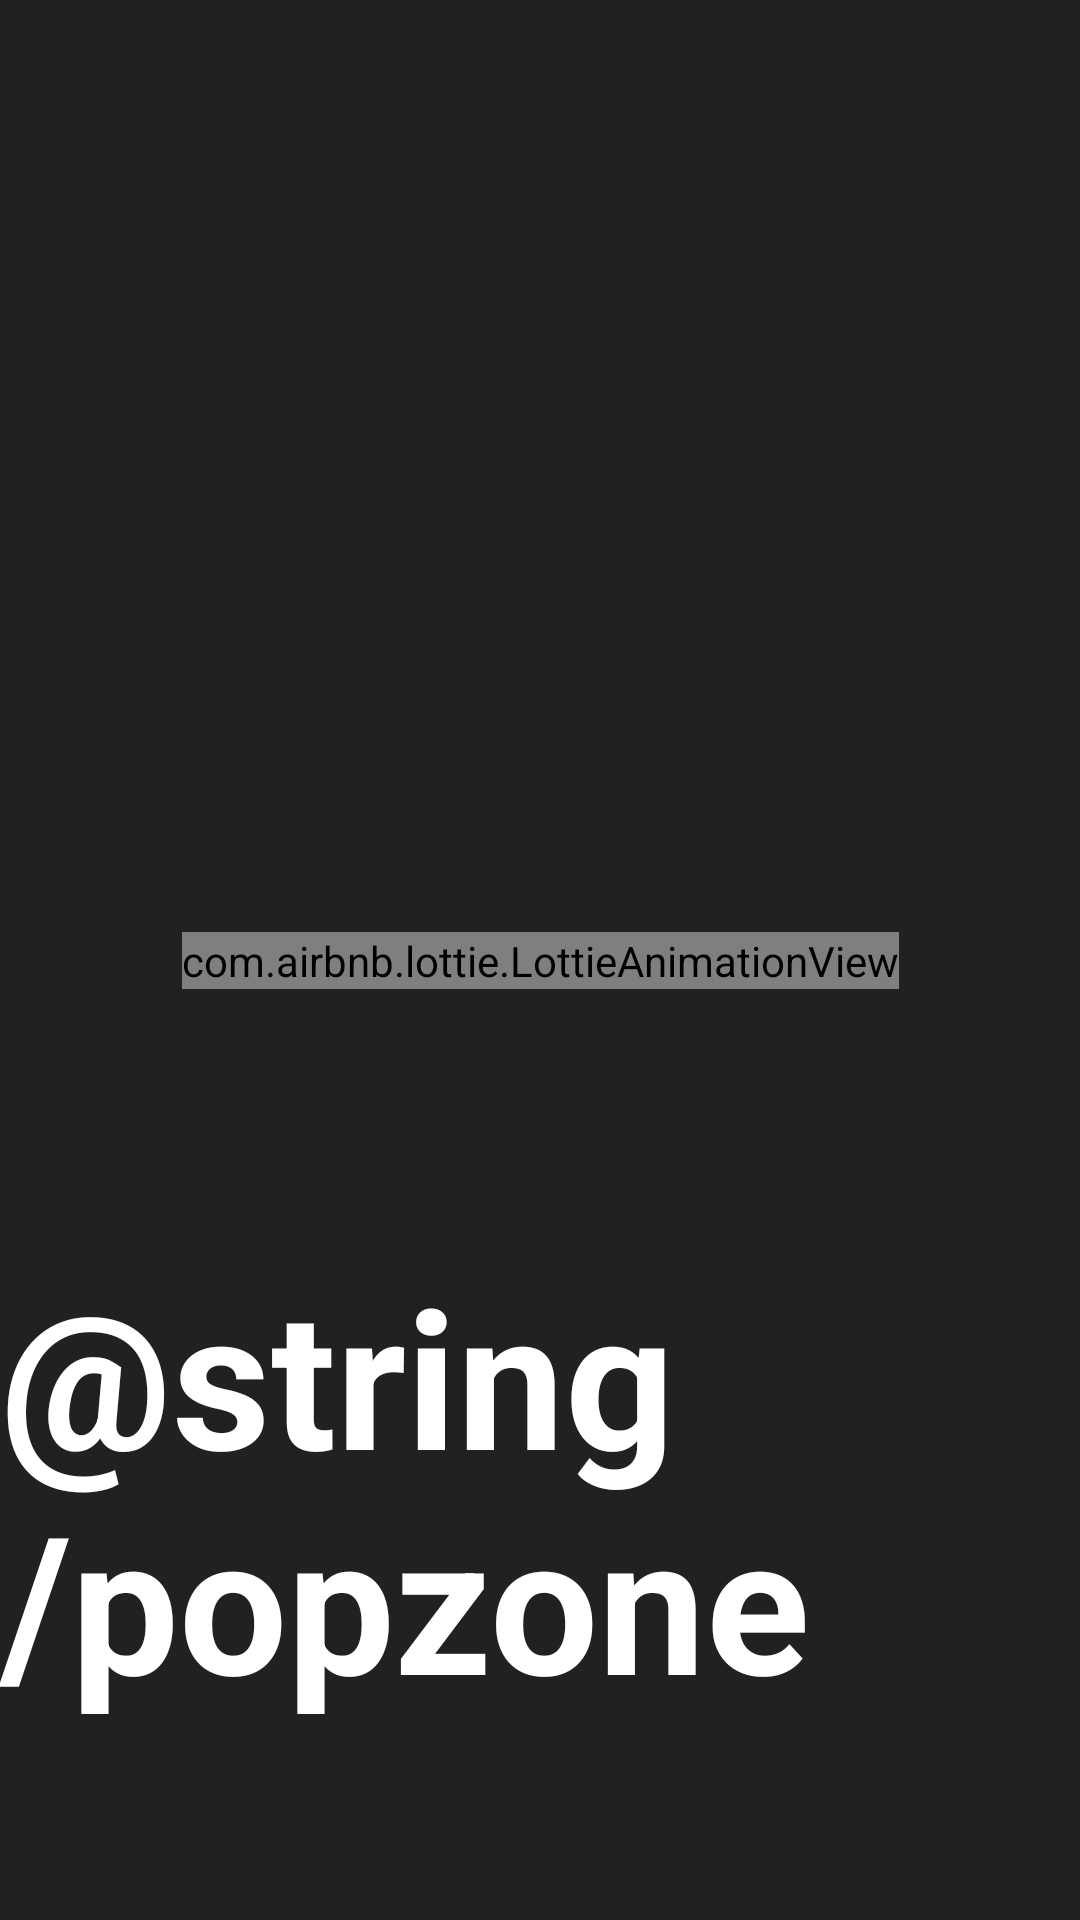

Reconstruct the res/layout file that produces this screen, plus the resources it refers to.
<!-- AndroidManifest.xml: application theme Theme.AppCompat.Light.NoActionBar -->
<!-- res/layout/activity_splash.xml -->
<?xml version="1.0" encoding="utf-8"?>
<androidx.constraintlayout.widget.ConstraintLayout xmlns:android="http://schemas.android.com/apk/res/android"
    xmlns:app="http://schemas.android.com/apk/res-auto"
    xmlns:tools="http://schemas.android.com/tools"
    android:layout_width="match_parent"
    android:layout_height="match_parent"
    android:background="@color/background"
    tools:context=".ui.SplashActivity">

    <com.airbnb.lottie.LottieAnimationView
        android:id="@+id/splash"
        android:layout_width="wrap_content"
        android:layout_height="wrap_content"
        app:layout_constraintBottom_toBottomOf="parent"
        app:layout_constraintEnd_toEndOf="parent"
        app:layout_constraintStart_toStartOf="parent"
        app:layout_constraintTop_toTopOf="parent"
        app:lottie_autoPlay="true"
        app:lottie_rawRes="@raw/animation_splash_screen" />

    <TextView
        android:id="@+id/textView"
        android:layout_width="wrap_content"
        android:layout_height="wrap_content"
        android:layout_marginBottom="@dimen/margin_xxlarge"
        android:text="@string/popzone"
        android:textColor="@color/white"
        android:textSize="@dimen/text_size_xlarge"
        android:textStyle="bold"
        app:layout_constraintBottom_toBottomOf="parent"
        app:layout_constraintEnd_toEndOf="parent"
        app:layout_constraintStart_toStartOf="parent" />

</androidx.constraintlayout.widget.ConstraintLayout>
<!-- resources referenced by this layout -->
<resources>
  <color name="background">#212121</color>
  <color name="white">#FFFFFFFF</color>
  <dimen name="margin_xxlarge">64dp</dimen>
  
      //padding
  <dimen name="text_size_xlarge">64sp</dimen>
  
      //button
</resources>
